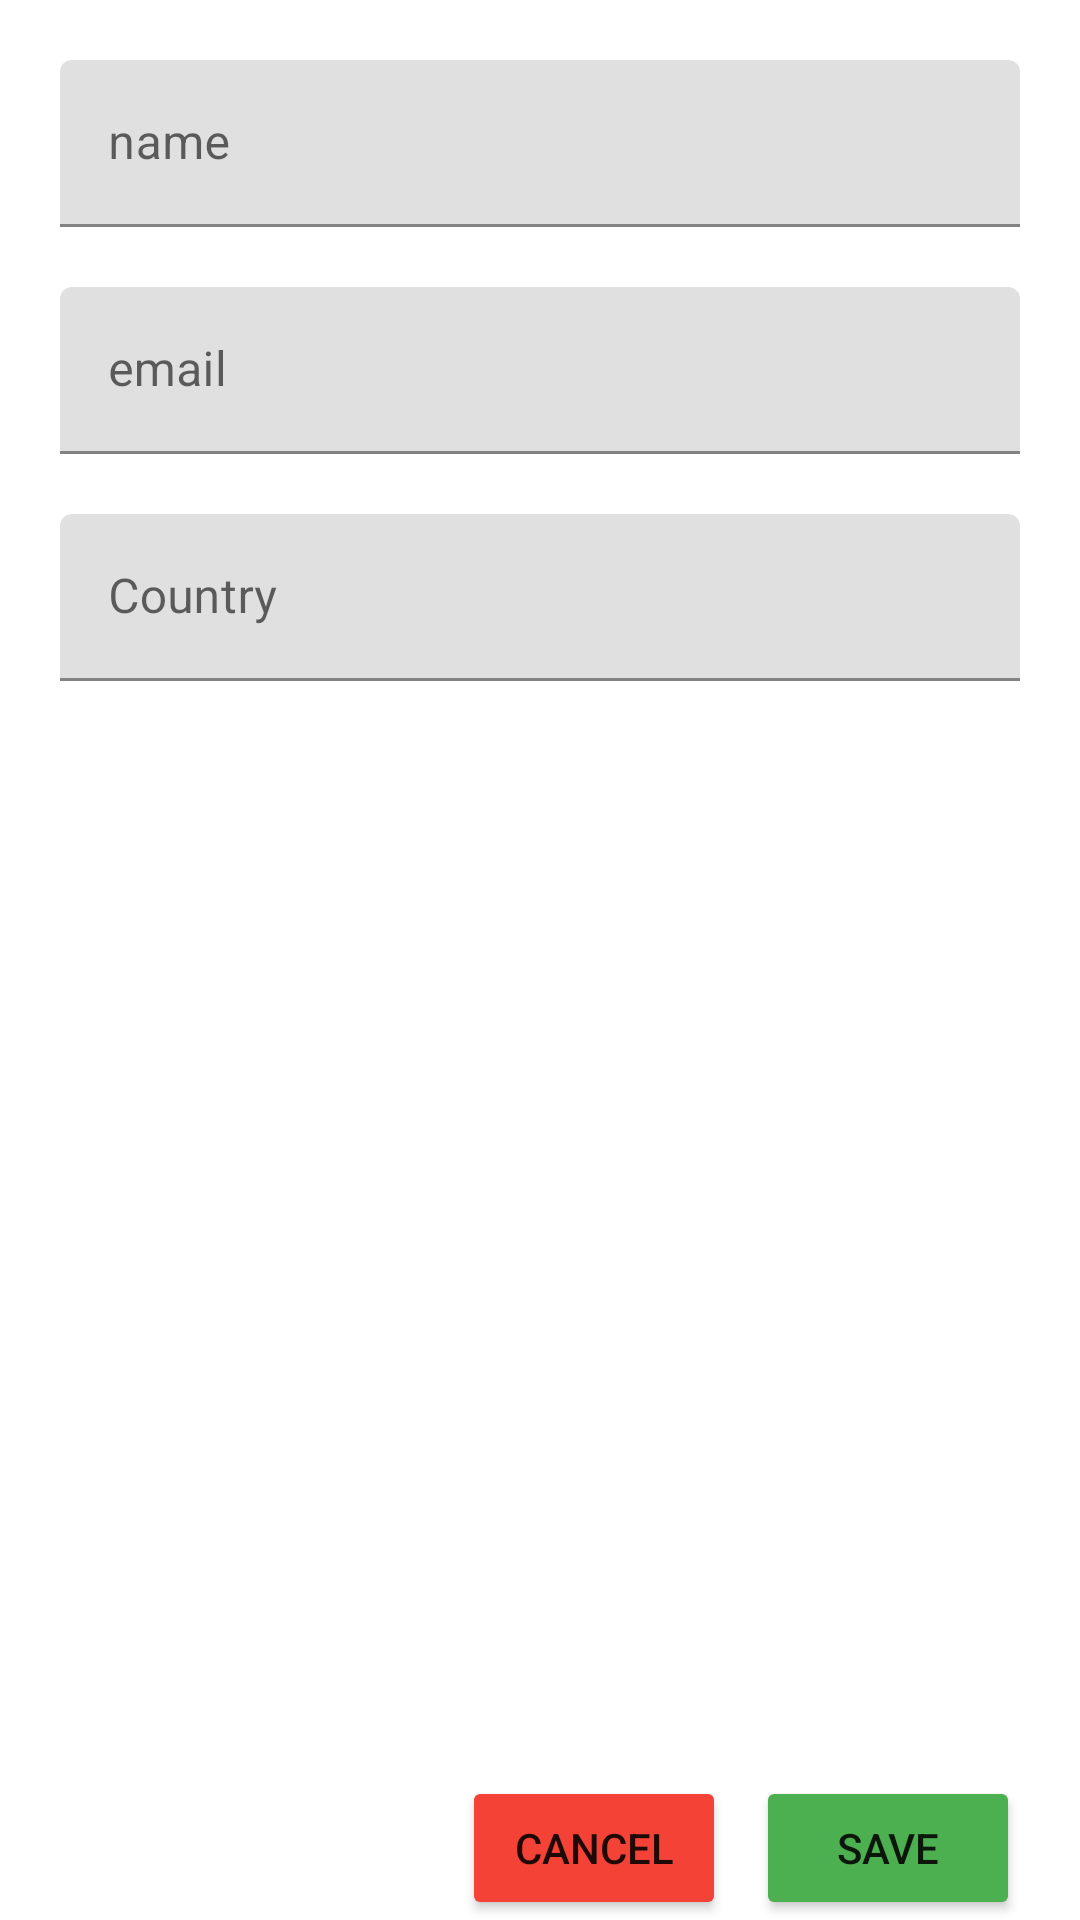

Android layout source for this screen:
<!-- AndroidManifest.xml: application theme Theme.3_17HomeWorkExercise1 -->
<!-- res/layout/activity_student_register2.xml -->
<?xml version="1.0" encoding="utf-8"?>
<androidx.constraintlayout.widget.ConstraintLayout xmlns:android="http://schemas.android.com/apk/res/android"
    xmlns:app="http://schemas.android.com/apk/res-auto"
    xmlns:tools="http://schemas.android.com/tools"
    android:layout_width="match_parent"
    android:layout_height="match_parent"
    android:paddingHorizontal="20dp"
    tools:context=".StudentRegister">

    <com.google.android.material.textfield.TextInputLayout
        android:id="@+id/textInputLayout2"
        android:layout_width="match_parent"
        android:layout_height="wrap_content"
        android:layout_marginTop="20dp"
        app:layout_constraintEnd_toEndOf="parent"
        app:layout_constraintStart_toStartOf="parent"
        app:layout_constraintTop_toTopOf="parent">

        <com.google.android.material.textfield.TextInputEditText
            android:id="@+id/edtName"
            android:layout_width="match_parent"
            android:layout_height="wrap_content"
            android:hint="name" />
    </com.google.android.material.textfield.TextInputLayout>

    <com.google.android.material.textfield.TextInputLayout
        android:id="@+id/textInputLayout4"
        android:layout_width="match_parent"
        android:layout_height="wrap_content"
        android:layout_marginTop="20dp"
        app:layout_constraintEnd_toEndOf="parent"
        app:layout_constraintStart_toStartOf="parent"
        app:layout_constraintTop_toBottomOf="@+id/textInputLayout2">

        <com.google.android.material.textfield.TextInputEditText
            android:id="@+id/edtEmail"
            android:layout_width="match_parent"
            android:layout_height="wrap_content"
            android:inputType="textEmailAddress"
            android:hint="email" />
    </com.google.android.material.textfield.TextInputLayout>

    <com.google.android.material.textfield.TextInputLayout
        android:layout_width="match_parent"
        android:layout_height="wrap_content"
        android:layout_marginTop="20dp"
        app:layout_constraintEnd_toEndOf="parent"
        app:layout_constraintStart_toStartOf="parent"
        app:layout_constraintTop_toBottomOf="@+id/textInputLayout4">

        <com.google.android.material.textfield.TextInputEditText
            android:id="@+id/edtCountry"
            android:layout_width="match_parent"
            android:layout_height="wrap_content"
            android:hint="Country" />
    </com.google.android.material.textfield.TextInputLayout>

    <Button
        android:id="@+id/btnSave"
        android:layout_width="wrap_content"
        android:layout_height="wrap_content"
        android:text="Save"
        android:onClick="onClick"
        app:backgroundTint="#4CAF50"
        app:layout_constraintBottom_toBottomOf="parent"
        app:layout_constraintEnd_toEndOf="parent" />

    <Button
        android:id="@+id/btnCancel"
        android:onClick="onClick"
        android:layout_width="wrap_content"
        android:layout_height="wrap_content"
        android:layout_marginRight="10dp"
        android:text="Cancel"
        app:backgroundTint="#F44336"
        app:layout_constraintBottom_toBottomOf="parent"
        app:layout_constraintEnd_toStartOf="@+id/btnSave" />
</androidx.constraintlayout.widget.ConstraintLayout>
<!-- resources referenced by this layout -->
<resources>
  <style name="Theme.3_17HomeWorkExercise1" parent="Theme.MaterialComponents.DayNight.DarkActionBar">
          
          <item name="colorPrimary">@color/purple_500</item>
          <item name="colorPrimaryVariant">@color/purple_700</item>
          <item name="colorOnPrimary">@color/white</item>
          
          <item name="colorSecondary">@color/teal_200</item>
          <item name="colorSecondaryVariant">@color/teal_700</item>
          <item name="colorOnSecondary">@color/black</item>
          
          <item name="android:statusBarColor" tools:targetApi="l">?attr/colorPrimaryVariant</item>
          
      </style>
  <!-- not gathered from this repository: default colours our renderer supplied (Android Studio template values) -->
  <color name="purple_500">#FF6200EE</color>
  <color name="purple_700">#FF3700B3</color>
  <color name="teal_200">#FF03DAC5</color>
  <color name="teal_700">#FF018786</color>
  <color name="black">#FF000000</color>
  <color name="white">#FFFFFFFF</color>
</resources>
